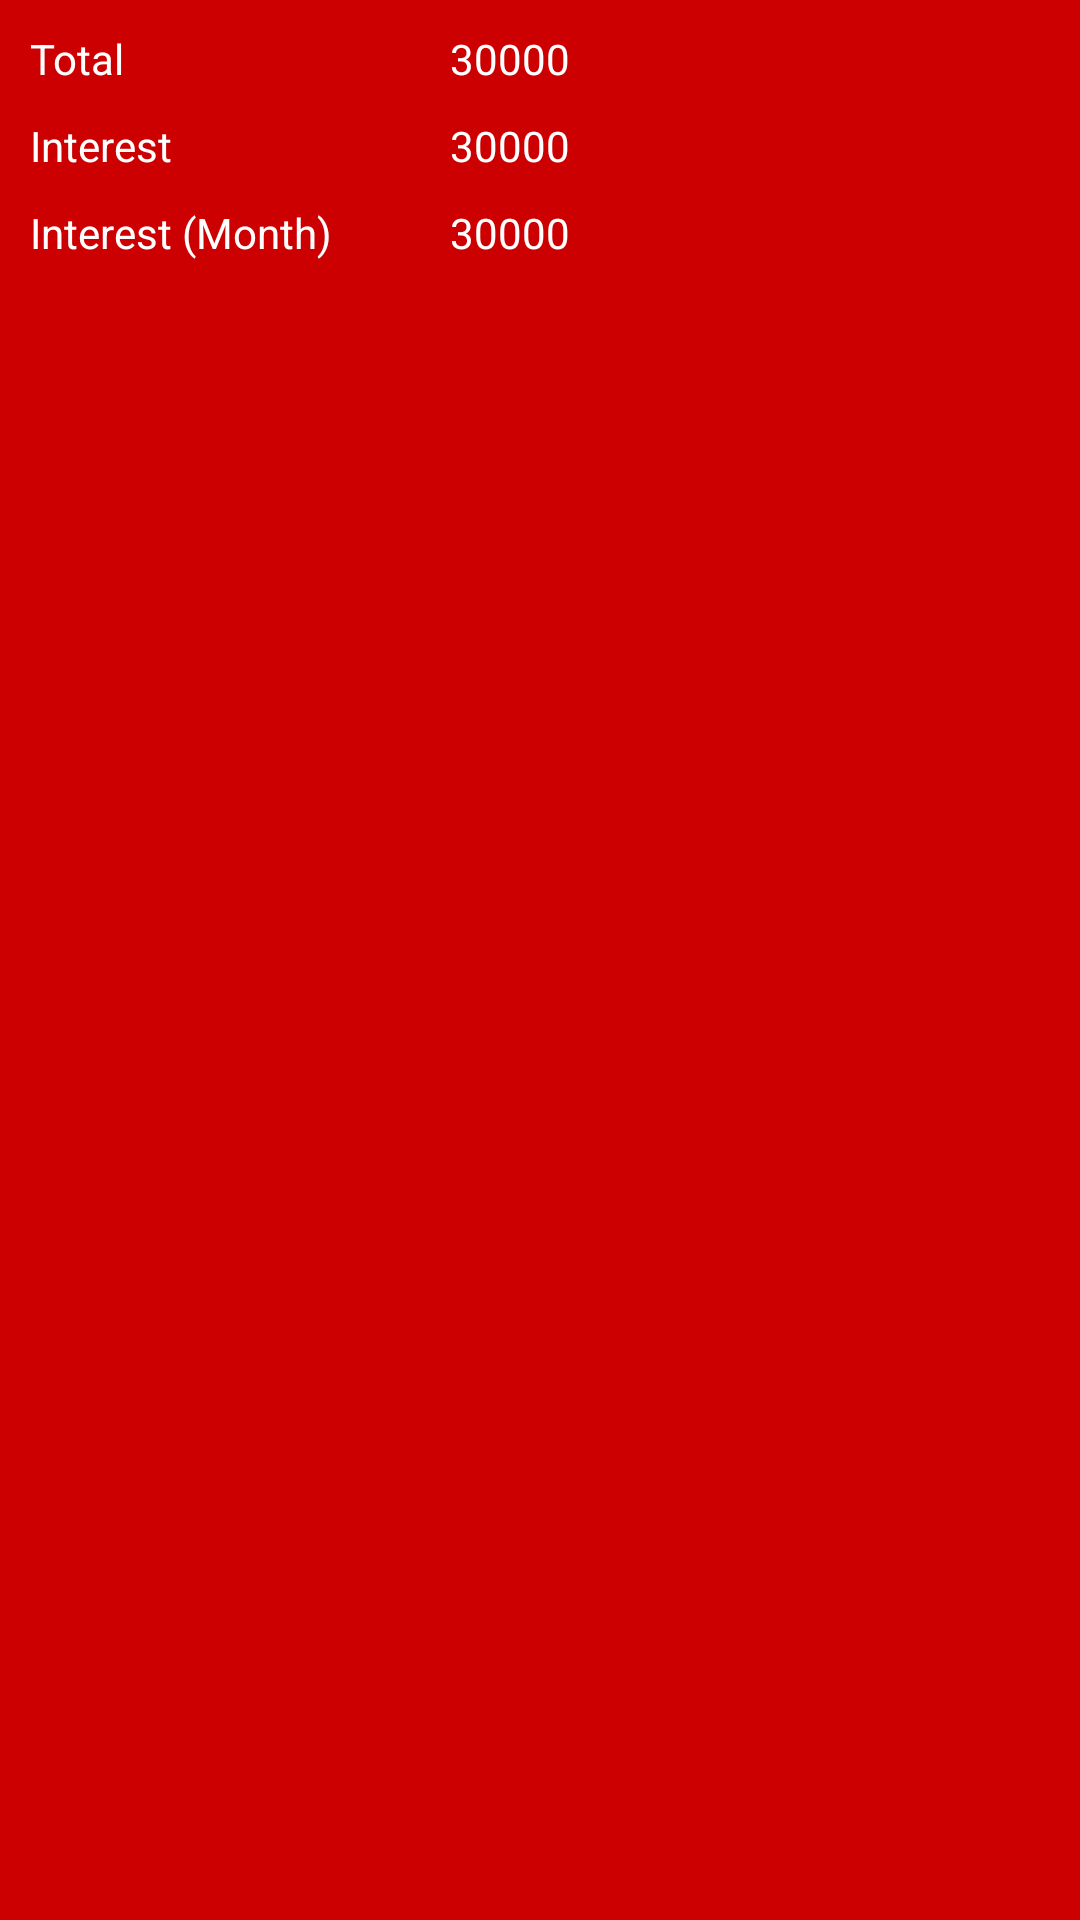

The Android layout XML behind this screen, and the referenced resources:
<!-- AndroidManifest.xml: application theme AppTheme -->
<!-- res/layout/list_row_loan_result.xml -->
<?xml version="1.0" encoding="utf-8"?>
<LinearLayout xmlns:android="http://schemas.android.com/apk/res/android"
    android:layout_width="match_parent"
    android:layout_height="wrap_content"
    android:background="@android:color/holo_red_dark"
    android:orientation="vertical"
    android:padding="5dp">

    <LinearLayout
        android:layout_width="match_parent"
        android:layout_height="wrap_content"
        android:orientation="horizontal">

        <TextView
            android:layout_width="0dp"
            android:layout_height="wrap_content"
            android:layout_weight="1"
            android:padding="5dp"
            android:text="@string/total"
            android:textColor="@android:color/white" />

        <TextView
            android:id="@+id/tv_total"
            android:layout_width="0dp"
            android:layout_height="wrap_content"
            android:layout_weight="1.5"
            android:padding="5dp"
            android:text="30000"
            android:textColor="@android:color/white" />
    </LinearLayout>

    <LinearLayout
        android:layout_width="match_parent"
        android:layout_height="wrap_content"
        android:orientation="horizontal">

        <TextView
            android:layout_width="0dp"
            android:layout_height="wrap_content"
            android:layout_weight="1"
            android:padding="5dp"
            android:text="@string/interest"
            android:textColor="@android:color/white" />

        <TextView
            android:id="@+id/tv_interest"
            android:layout_width="0dp"
            android:layout_height="wrap_content"
            android:layout_weight="1.5"
            android:padding="5dp"
            android:text="30000"
            android:textColor="@android:color/white" />
    </LinearLayout>

    <LinearLayout
        android:layout_width="match_parent"
        android:layout_height="wrap_content"
        android:orientation="horizontal">

        <TextView
            android:layout_width="0dp"
            android:layout_height="wrap_content"
            android:layout_weight="1"
            android:padding="5dp"
            android:text="@string/interest_per_month"
            android:textColor="@android:color/white" />

        <TextView
            android:id="@+id/tv_interest_per_month"
            android:layout_width="0dp"
            android:layout_height="wrap_content"
            android:layout_weight="1.5"
            android:padding="5dp"
            android:text="30000"
            android:textColor="@android:color/white" />
    </LinearLayout>


</LinearLayout>
<!-- resources referenced by this layout -->
<resources>
  <string name="interest">Interest</string>
  <string name="interest_per_month">Interest (Month)</string>
  <string name="total">Total</string>
  <style name="AppTheme" parent="Theme.AppCompat.Light.DarkActionBar">
          
          <item name="colorPrimary">@color/colorPrimary</item>
          <item name="colorPrimaryDark">@color/colorPrimaryDark</item>
          <item name="colorAccent">@color/colorAccent</item>
      </style>
  <!-- not gathered from this repository: default colours our renderer supplied (Android Studio template values) -->
  <color name="colorPrimary">#FF6200EE</color>
  <color name="colorPrimaryDark">#FF3700B3</color>
  <color name="colorAccent">#FF03DAC5</color>
</resources>
